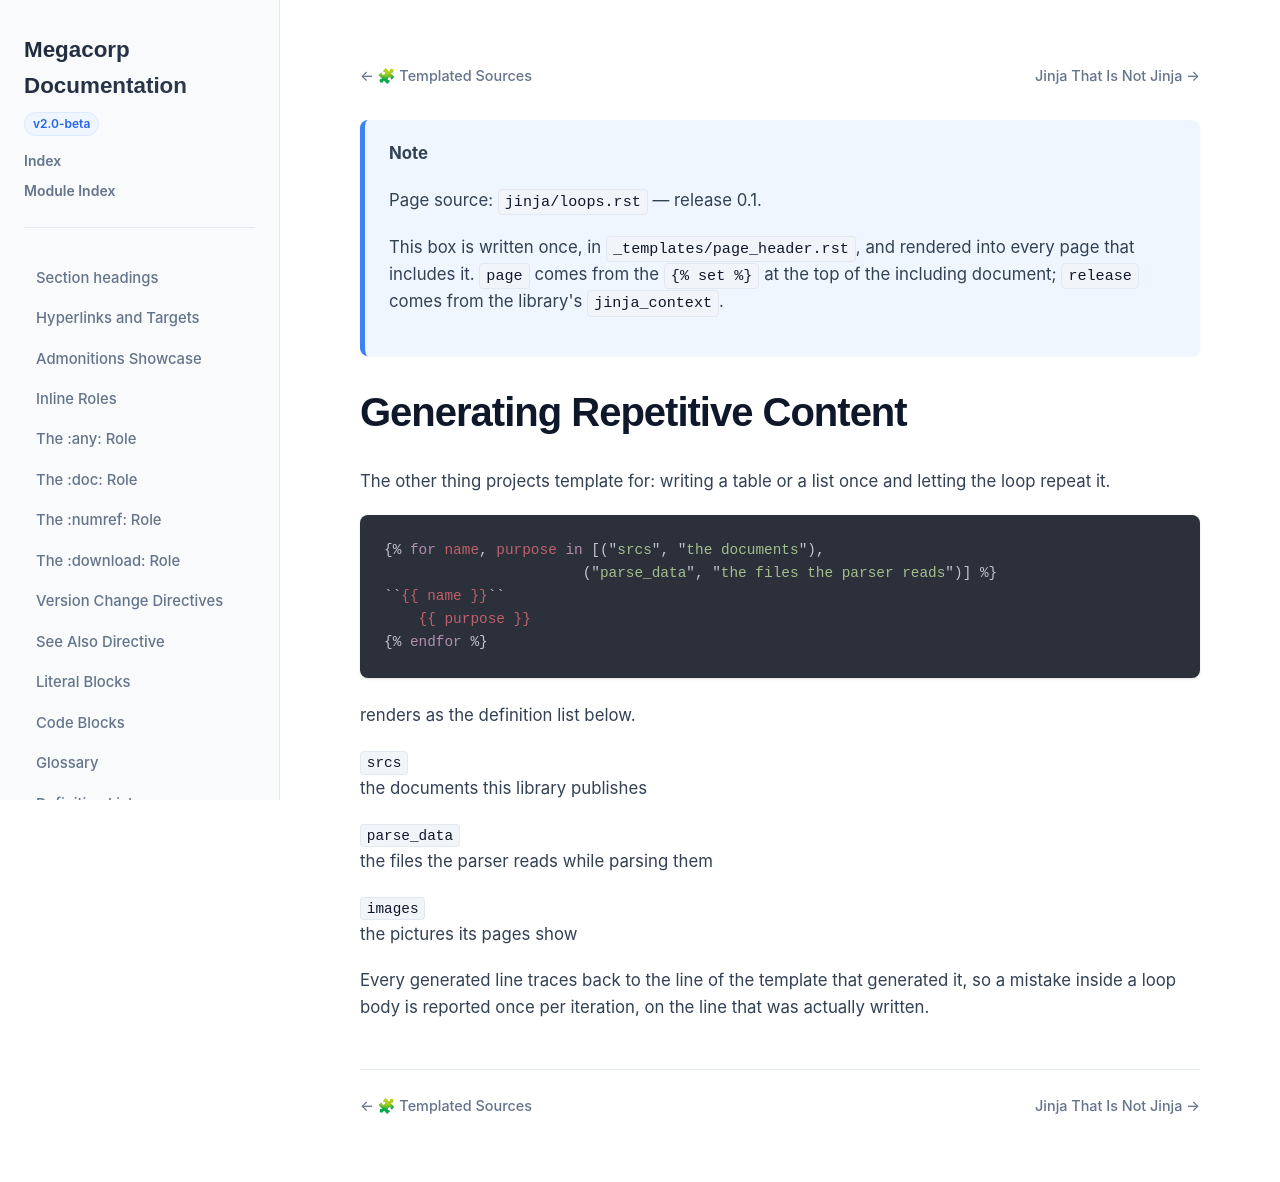

repository: nachstedt/rinx · page: pr/444/example-site/examples/jinja/loops.html · generator: sphinx

{% set page="jinja/loops.rst" %}
{% include "examples/jinja/_templates/page_header.rst" with context %}

.. _jinja-loops:

Generating Repetitive Content
=============================

The other thing projects template for: writing a table or a list once and
letting the loop repeat it.

.. code-block:: jinja

   {% raw %}{% for name, purpose in [("srcs", "the documents"),
                          ("parse_data", "the files the parser reads")] %}
   ``{{ name }}``
       {{ purpose }}
   {% endfor %}{% endraw %}

renders as the definition list below.

{% for name, purpose in [("srcs", "the documents this library publishes"), ("parse_data", "the files the parser reads while parsing them"), ("images", "the pictures its pages show")] %}
``{{ name }}``
    {{ purpose }}
{% endfor %}

Every generated line traces back to the line of the template that generated
it, so a mistake inside a loop body is reported once per iteration, on the
line that was actually written.
